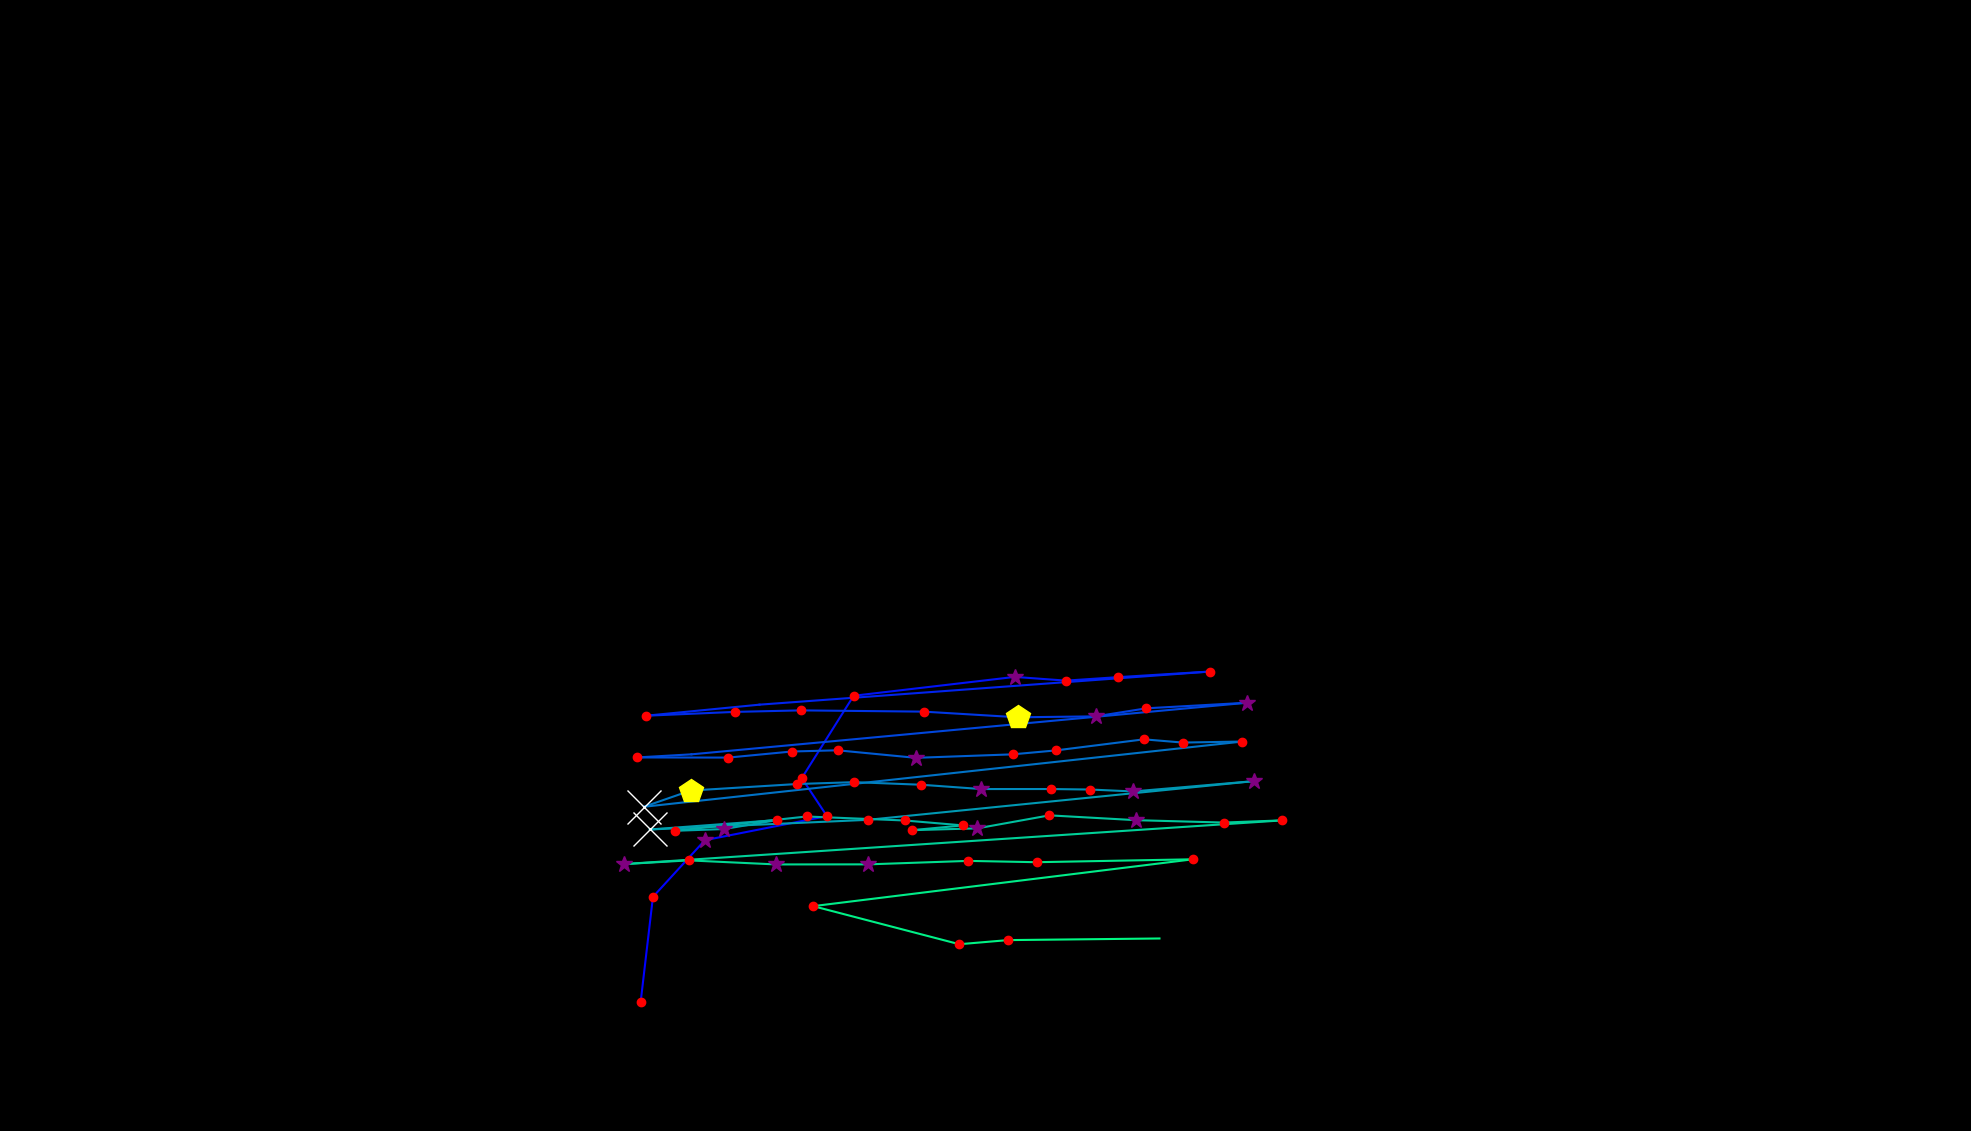

The file beside this chart, header and first rows:
, fixation_id, timestamp, avg_gaze_x, avg_gaze_y, duration
0, 224.0, 61286, 832, 167.4, 229
1, 225.0, 61552, 848, 304, 144.6
2, 226.0, 61732, 915.4, 377.7, 313.3
3, 227.0, 62118, 1074, 408.9, 144.6
4, 228.0, 62287, 1041, 458.3, 144.6
5, 229.0, 62564, 1109, 565.2, 192.8
6, 230.0, 62973, 1318, 589.7, 313.3
7, 231.0, 63311, 1384, 584.9, 180.8
8, 232.0, 63516, 1452, 589.4, 144.6
9, 233.0, 63684, 1572, 596.7, 168.7
10, 234.0, 63949, 986.3, 553.7, 108.5
11, 235.0, 64118, 838.6, 539.3, 241
12, 236.0, 64395, 954.1, 544.3, 180.8
13, 237.0, 64600, 1040, 546.3, 144.6
14, 238.0, 64853, 1200, 544.6, 132.6
15, 239.0, 65082, 1322, 537.3, 445.9
16, 240.0, 65576, 1423, 538.5, 301.3
17, 241.0, 65902, 1489, 549, 216.9
18, 242.0, 66143, 1620, 556.2, 373.6
19, 243.0, 66600, 898, 489.2, 96.4
20, 244.0, 66733, 827, 485.1, 168.7
21, 245.0, 66998, 945.9, 485, 216.9
22, 246.0, 67239, 1028, 492.8, 192.8
23, 247.0, 67456, 1088, 494.4, 132.6
24, 248.0, 67625, 1189, 484.6, 349.5
25, 249.0, 67998, 1315, 489.2, 192.8
26, 250.0, 68215, 1371, 494.2, 156.7
27, 251.0, 68396, 1486, 508.7, 192.8
28, 252.0, 68613, 1536, 504.4, 168.7
29, 253.0, 68806, 1614, 505.8, 180.8
30, 254.0, 69071, 836.4, 421.1, 578.4
31, 255.0, 69673, 896.9, 442.1, 470
32, 256.0, 70167, 1035, 450.6, 204.9
33, 257.0, 70396, 1109, 453, 132.6
34, 258.0, 70553, 1196, 449.7, 192.8
35, 259.0, 70770, 1274, 444.1, 361.5
36, 260.0, 71167, 1365, 444.1, 192.8
37, 261.0, 71384, 1416, 443.5, 132.6
38, 262.0, 71541, 1472, 441, 349.5
39, 263.0, 71915, 1629, 454.4, 397.7
40, 264.0, 72348, 1127, 404.1, 120.5
41, 265.0, 72505, 843.9, 391.6, 602.5
42, 266.0, 73168, 1010, 403.8, 156.7
43, 267.0, 73385, 940.2, 392.2, 337.4
44, 268.0, 73746, 876.5, 389.9, 156.7
45, 269.0, 73939, 1048, 408.4, 192.8
46, 270.0, 74156, 1175, 403.3, 216.9
47, 271.0, 74397, 1251, 396.9, 144.6
48, 272.0, 74566, 1185, 390.7, 168.7
49, 273.0, 74843, 1269, 393.1, 265.1
50, 274.0, 75132, 1363, 409.9, 180.8
51, 275.0, 75481, 1475, 403.7, 325.4
52, 276.0, 75831, 1589, 400.6, 216.9
53, 277.0, 76072, 1665, 403.4, 132.6
54, 278.0, 76397, 810.3, 346.6, 265.1
55, 279.0, 76686, 894.3, 351.5, 229
56, 280.0, 77000, 1008, 346.2, 253.1
57, 281.0, 77277, 1127, 346.3, 313.3
58, 282.0, 77626, 1257, 350.8, 168.7
59, 283.0, 77831, 1346, 349.1, 156.7
... 5 more rows
